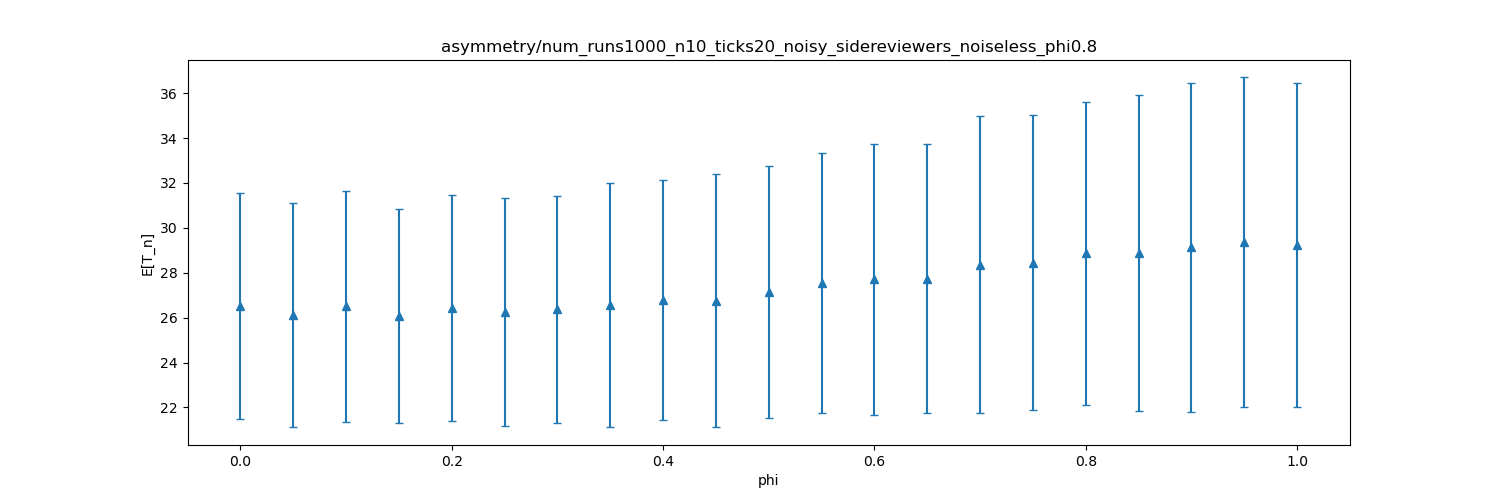

Source data for this figure (header and first rows):
dispersion, mean, stddev
0.0, 26.53, 5.037
0.05, 26.13, 4.994
0.1, 26.5, 5.146
0.15, 26.08, 4.784
0.2, 26.44, 5.036
0.25, 26.25, 5.069
0.3, 26.37, 5.046
0.35, 26.54, 5.439
0.4, 26.77, 5.357
0.45, 26.76, 5.626
0.5, 27.14, 5.61
0.55, 27.54, 5.797
0.6, 27.71, 6.03
0.65, 27.73, 5.989
0.7, 28.37, 6.62
0.75, 28.46, 6.564
0.8, 28.86, 6.762
0.85, 28.86, 7.04
0.9, 29.14, 7.328
0.95, 29.37, 7.332
1.0, 29.24, 7.211
